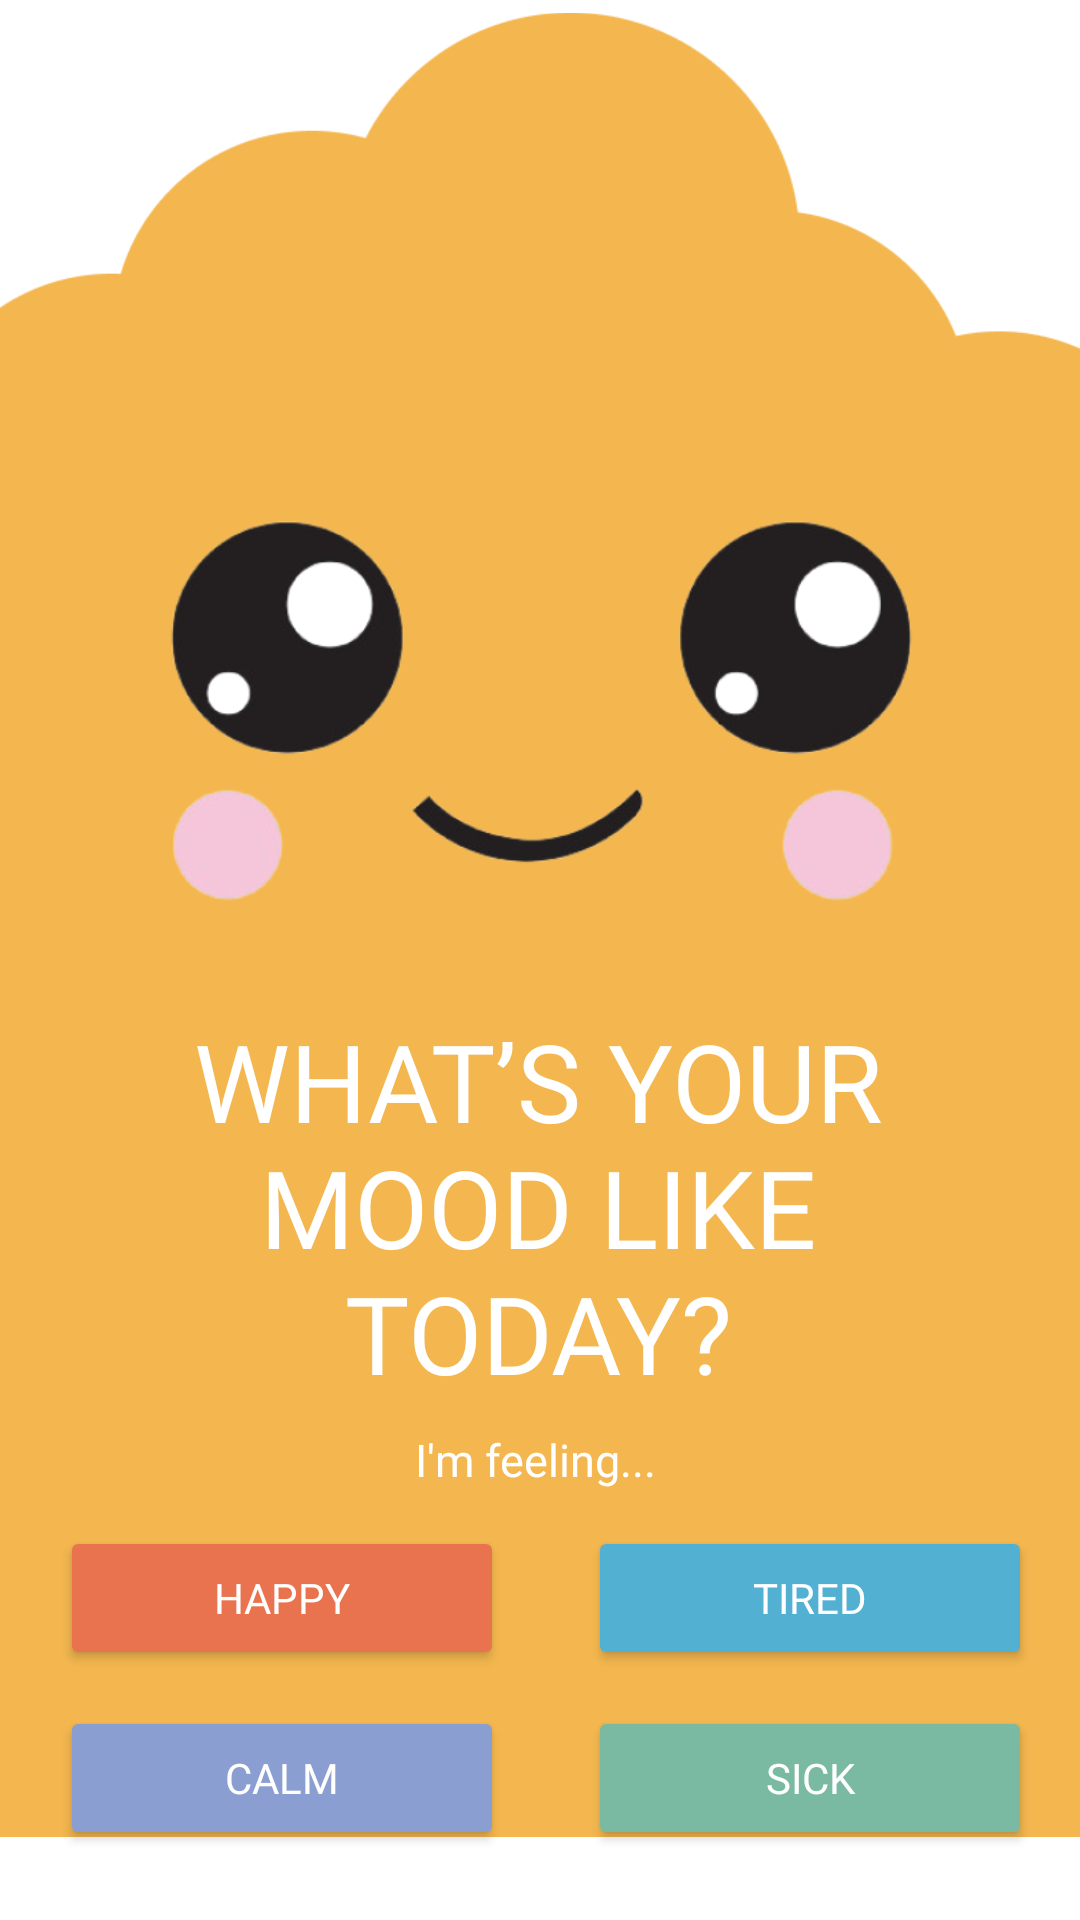

Android layout source for this screen:
<!-- AndroidManifest.xml: application theme Theme.MoodChecker -->
<!-- res/layout/activity_main.xml -->
<?xml version="1.0" encoding="utf-8"?>
<androidx.constraintlayout.widget.ConstraintLayout xmlns:android="http://schemas.android.com/apk/res/android"
    xmlns:app="http://schemas.android.com/apk/res-auto"
    xmlns:tools="http://schemas.android.com/tools"
    android:layout_width="match_parent"
    android:layout_height="match_parent"
    android:background="#FFFFFF"
    tools:context=".MainActivity">

    <ImageView
        android:id="@+id/imageView5"
        android:layout_width="wrap_content"
        android:layout_height="664dp"
        app:layout_constraintBottom_toBottomOf="parent"
        app:layout_constraintEnd_toEndOf="parent"
        app:layout_constraintHorizontal_bias="0.0"
        app:layout_constraintStart_toStartOf="parent"
        app:srcCompat="@drawable/moodcheckbg" />

    <TextView
        android:id="@+id/moodQuestion"
        android:layout_width="323dp"
        android:layout_height="wrap_content"
        android:layout_marginTop="360dp"
        android:fontFamily="@font/lilita_one"
        android:text="WHAT’S YOUR MOOD LIKE TODAY?"
        android:textAlignment="center"
        android:textColor="#FFFFFF"
        android:textSize="36dp"
        app:layout_constraintEnd_toEndOf="@+id/imageView5"
        app:layout_constraintHorizontal_bias="0.485"
        app:layout_constraintStart_toStartOf="parent"
        app:layout_constraintTop_toTopOf="@+id/imageView5" />

    <ImageView
        android:id="@+id/imageView6"
        android:layout_width="145dp"
        android:layout_height="42dp"
        android:layout_marginBottom="20dp"
        app:layout_constraintBottom_toTopOf="@+id/imageView5"
        app:layout_constraintEnd_toEndOf="parent"
        app:layout_constraintHorizontal_bias="0.1"
        app:layout_constraintStart_toStartOf="parent"
        app:srcCompat="@drawable/logo" />

    <TextView
        android:id="@+id/textView5"
        android:layout_width="wrap_content"
        android:layout_height="wrap_content"
        android:layout_marginTop="8dp"
        android:fontFamily="@font/poppins_semibold_italic"
        android:text="I'm feeling..."
        android:textColor="#FFFFFF"
        android:textSize="15dp"
        app:layout_constraintEnd_toEndOf="@+id/moodQuestion"
        app:layout_constraintHorizontal_bias="0.497"
        app:layout_constraintStart_toStartOf="@+id/moodQuestion"
        app:layout_constraintTop_toBottomOf="@+id/moodQuestion" />

    <TextView
        android:id="@+id/dateTextView"
        android:layout_width="wrap_content"
        android:layout_height="wrap_content"
        android:layout_marginTop="16dp"
        android:fontFamily="@font/poppins_bold"
        android:text="15 November 2024"
        android:textColor="#FFFFFF"
        android:textSize="12dp"
        app:layout_constraintEnd_toEndOf="@+id/sickButton"
        app:layout_constraintHorizontal_bias="0.493"
        app:layout_constraintStart_toStartOf="@+id/calmButton"
        app:layout_constraintTop_toBottomOf="@+id/calmButton" />

    <Button
        android:id="@+id/sleepyButton"
        android:layout_width="148dp"
        android:layout_height="wrap_content"
        android:layout_marginTop="12dp"
        android:layout_marginEnd="16dp"
        android:backgroundTint="#52B0D3"
        android:fontFamily="@font/poppins_bold"
        android:text="Tired"
        android:textColor="#FFFFFF"
        app:layout_constraintEnd_toEndOf="parent"
        app:layout_constraintTop_toBottomOf="@+id/textView5" />

    <Button
        android:id="@+id/happyButton"
        android:layout_width="148dp"
        android:layout_height="wrap_content"
        android:layout_marginTop="12dp"
        android:layout_marginEnd="28dp"
        android:backgroundTint="#E9734E"
        android:fontFamily="@font/poppins_bold"
        android:text="Happy"
        android:textColor="#FFFFFF"
        app:layout_constraintEnd_toStartOf="@+id/sleepyButton"
        app:layout_constraintHorizontal_bias="1.0"
        app:layout_constraintStart_toStartOf="parent"
        app:layout_constraintTop_toBottomOf="@+id/textView5" />

    <Button
        android:id="@+id/calmButton"
        android:layout_width="148dp"
        android:layout_height="wrap_content"
        android:layout_marginTop="12dp"
        android:layout_marginEnd="20dp"
        android:backgroundTint="#8A9ED1"
        android:fontFamily="@font/poppins_bold"
        android:text="Calm"
        android:textColor="#FFFFFF"
        app:layout_constraintEnd_toStartOf="@+id/sickButton"
        app:layout_constraintHorizontal_bias="0.0"
        app:layout_constraintStart_toStartOf="@+id/happyButton"
        app:layout_constraintTop_toBottomOf="@+id/happyButton" />

    <Button
        android:id="@+id/sickButton"
        android:layout_width="148dp"
        android:layout_height="wrap_content"
        android:layout_marginTop="12dp"
        android:backgroundTint="#7ABAA2"
        android:fontFamily="@font/poppins_bold"
        android:text="Sick"
        android:textColor="#FFFFFF"
        app:layout_constraintEnd_toEndOf="@+id/sleepyButton"
        app:layout_constraintTop_toBottomOf="@+id/sleepyButton" />
</androidx.constraintlayout.widget.ConstraintLayout>
<!-- resources referenced by this layout -->
<resources>
  <!-- drawable logo: png bitmap (drawable, 9281 bytes) -->
  <!-- drawable moodcheckbg: png bitmap (drawable, 60646 bytes) -->
  <style name="Theme.MoodChecker" parent="Base.Theme.MoodChecker" />
  <style name="Base.Theme.MoodChecker" parent="Theme.Material3.DayNight.NoActionBar">
          
          
      </style>
</resources>
